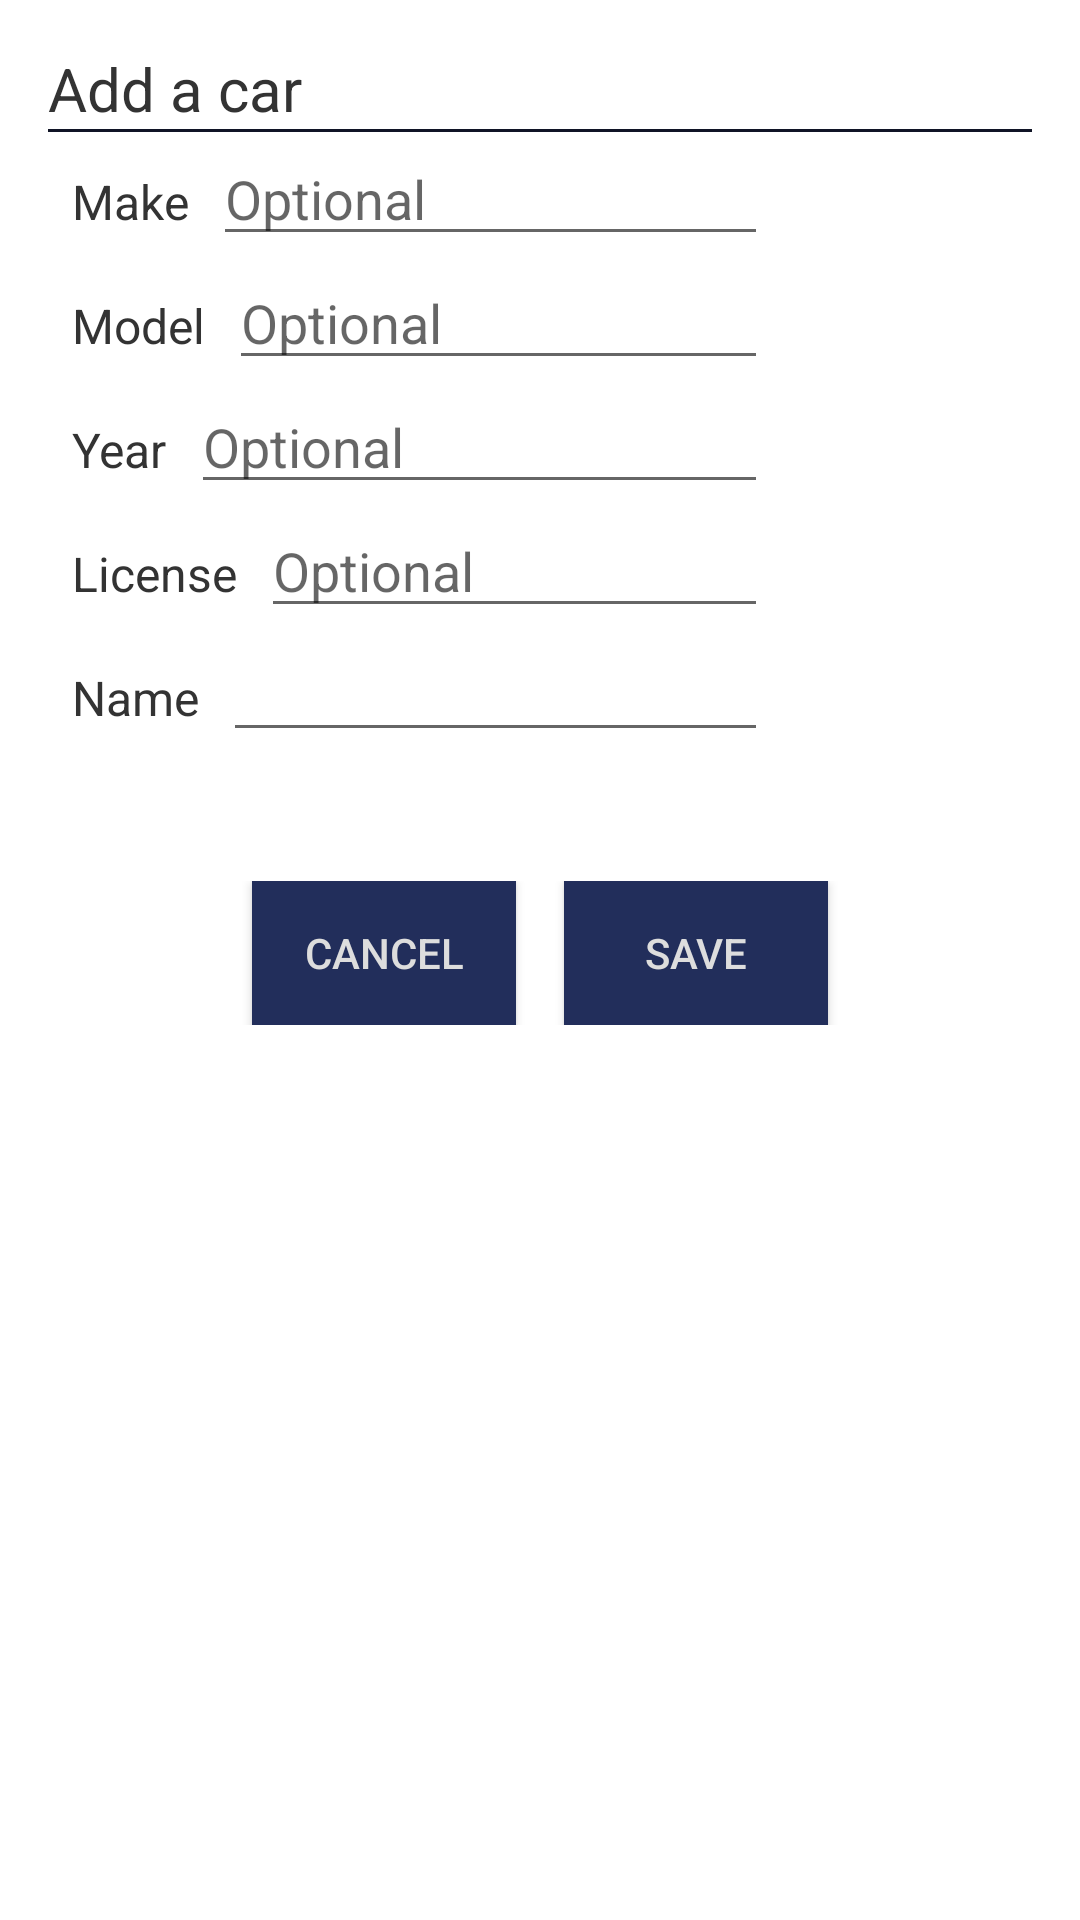

Android layout source for this screen:
<!-- AndroidManifest.xml: application theme AppTheme -->
<!-- res/layout/dialog_new_car.xml -->
<?xml version="1.0" encoding="utf-8"?>
<LinearLayout xmlns:android="http://schemas.android.com/apk/res/android"
    android:layout_width="match_parent"
    android:layout_height="match_parent"
    android:background="@color/white"
    android:orientation="vertical"
    android:padding="16dp">

    <TextView
        style="@style/TextView_Dialog_Title"
        android:layout_width="wrap_content"
        android:layout_height="wrap_content"
        android:text="Add a car" />

    <View
        android:layout_width="match_parent"
        android:layout_height="1dp"
        android:background="@color/colorPrimaryDark" />

    
    <LinearLayout
        android:layout_width="240dp"
        android:layout_height="wrap_content"
        android:orientation="horizontal">

        <TextView
            style="@style/TextView_Dialog_Line"
            android:layout_width="wrap_content"
            android:layout_height="wrap_content"
            android:labelFor="@+id/new_car_make"
            android:padding="8dp"
            android:text="Make" />

        <EditText
            android:id="@+id/new_car_make"
            android:layout_width="match_parent"
            android:layout_height="wrap_content"
            android:hint="@string/optional"
            android:inputType="text" />
    </LinearLayout>


    
    <LinearLayout
        android:layout_width="240dp"
        android:layout_height="wrap_content"
        android:orientation="horizontal">

        <TextView
            style="@style/TextView_Dialog_Line"
            android:layout_width="wrap_content"
            android:layout_height="wrap_content"
            android:labelFor="@+id/new_car_model"
            android:padding="8dp"
            android:text="Model" />

        <EditText
            android:id="@+id/new_car_model"
            android:layout_width="match_parent"
            android:layout_height="wrap_content"
            android:hint="@string/optional"
            android:inputType="text" />
    </LinearLayout>


    
    <LinearLayout
        android:layout_width="240dp"
        android:layout_height="wrap_content"
        android:orientation="horizontal">

        <TextView
            style="@style/TextView_Dialog_Line"
            android:layout_width="wrap_content"
            android:layout_height="wrap_content"
            android:labelFor="@+id/new_car_year"
            android:padding="8dp"
            android:text="Year" />

        <EditText
            android:id="@+id/new_car_year"
            android:layout_width="match_parent"
            android:layout_height="wrap_content"
            android:hint="@string/optional"
            android:inputType="text" />
    </LinearLayout>

    
    <LinearLayout
        android:layout_width="240dp"
        android:layout_height="wrap_content"
        android:orientation="horizontal">

        <TextView
            style="@style/TextView_Dialog_Line"
            android:layout_width="wrap_content"
            android:layout_height="wrap_content"
            android:labelFor="@+id/new_car_license"
            android:padding="8dp"
            android:text="License" />

        <EditText
            android:id="@+id/new_car_license"
            android:layout_width="match_parent"
            android:layout_height="wrap_content"
            android:hint="@string/optional"
            android:inputType="text" />
    </LinearLayout>

    
    <LinearLayout
        android:layout_width="240dp"
        android:layout_height="wrap_content"
        android:orientation="horizontal">

        <TextView
            style="@style/TextView_Dialog_Line"
            android:layout_width="wrap_content"
            android:layout_height="wrap_content"
            android:labelFor="@+id/new_car_name"
            android:padding="8dp"
            android:text="Name" />

        <EditText
            android:id="@+id/new_car_name"
            android:layout_width="match_parent"
            android:layout_height="wrap_content"
            android:inputType="text" />
    </LinearLayout>

    <TextView
        android:id="@+id/new_car_required"
        android:layout_width="wrap_content"
        android:layout_height="wrap_content"
        android:layout_marginBottom="8dp"
        android:layout_marginTop="8dp"
        android:text="Name is required"
        android:textColor="#cc2222"
        android:visibility="invisible" />

    <LinearLayout
        android:layout_width="240dp"
        android:layout_height="wrap_content"
        android:layout_gravity="center"
        android:layout_marginTop="8dp"
        android:gravity="center"
        android:orientation="horizontal">

        <Button
            android:id="@+id/new_car_cancel"
            android:layout_width="wrap_content"
            android:layout_height="wrap_content"
            android:layout_marginEnd="8dp"
            android:background="@color/colorPrimary"
            android:text="Cancel"
            android:textColor="@color/textColorLight" />

        <Button
            android:id="@+id/new_car_save"
            android:layout_width="wrap_content"
            android:layout_height="wrap_content"
            android:layout_marginStart="8dp"
            android:background="@color/colorPrimary"
            android:text="Save"
            android:textColor="@color/textColorLight" />
    </LinearLayout>
</LinearLayout>
<!-- resources referenced by this layout -->
<resources>
  <color name="colorPrimary">#222e5b</color>
  <color name="colorPrimaryDark">#101426</color>
  <color name="textColorLight">#dddddd</color>
  <color name="white">#ffffff</color>
  <string name="optional">Optional</string>
  <style name="TextView_Dialog_Line">
  
          <item name="android:textColor">@color/textColor</item>
          <item name="android:textSize">16sp</item>
      </style>
  <style name="TextView_Dialog_Title">
  
          <item name="android:textColor">@color/textColor</item>
          <item name="android:textSize">20sp</item>
      </style>
  <style name="AppTheme" parent="Theme.AppCompat.Light.DarkActionBar">
          
          <item name="colorPrimary">@color/colorPrimary</item>
          <item name="colorPrimaryDark">@color/colorPrimaryDark</item>
          <item name="colorAccent">@color/colorAccent</item>
      </style>
  <color name="textColor">#333333</color>
  <color name="colorAccent">#ff837a</color>
</resources>
